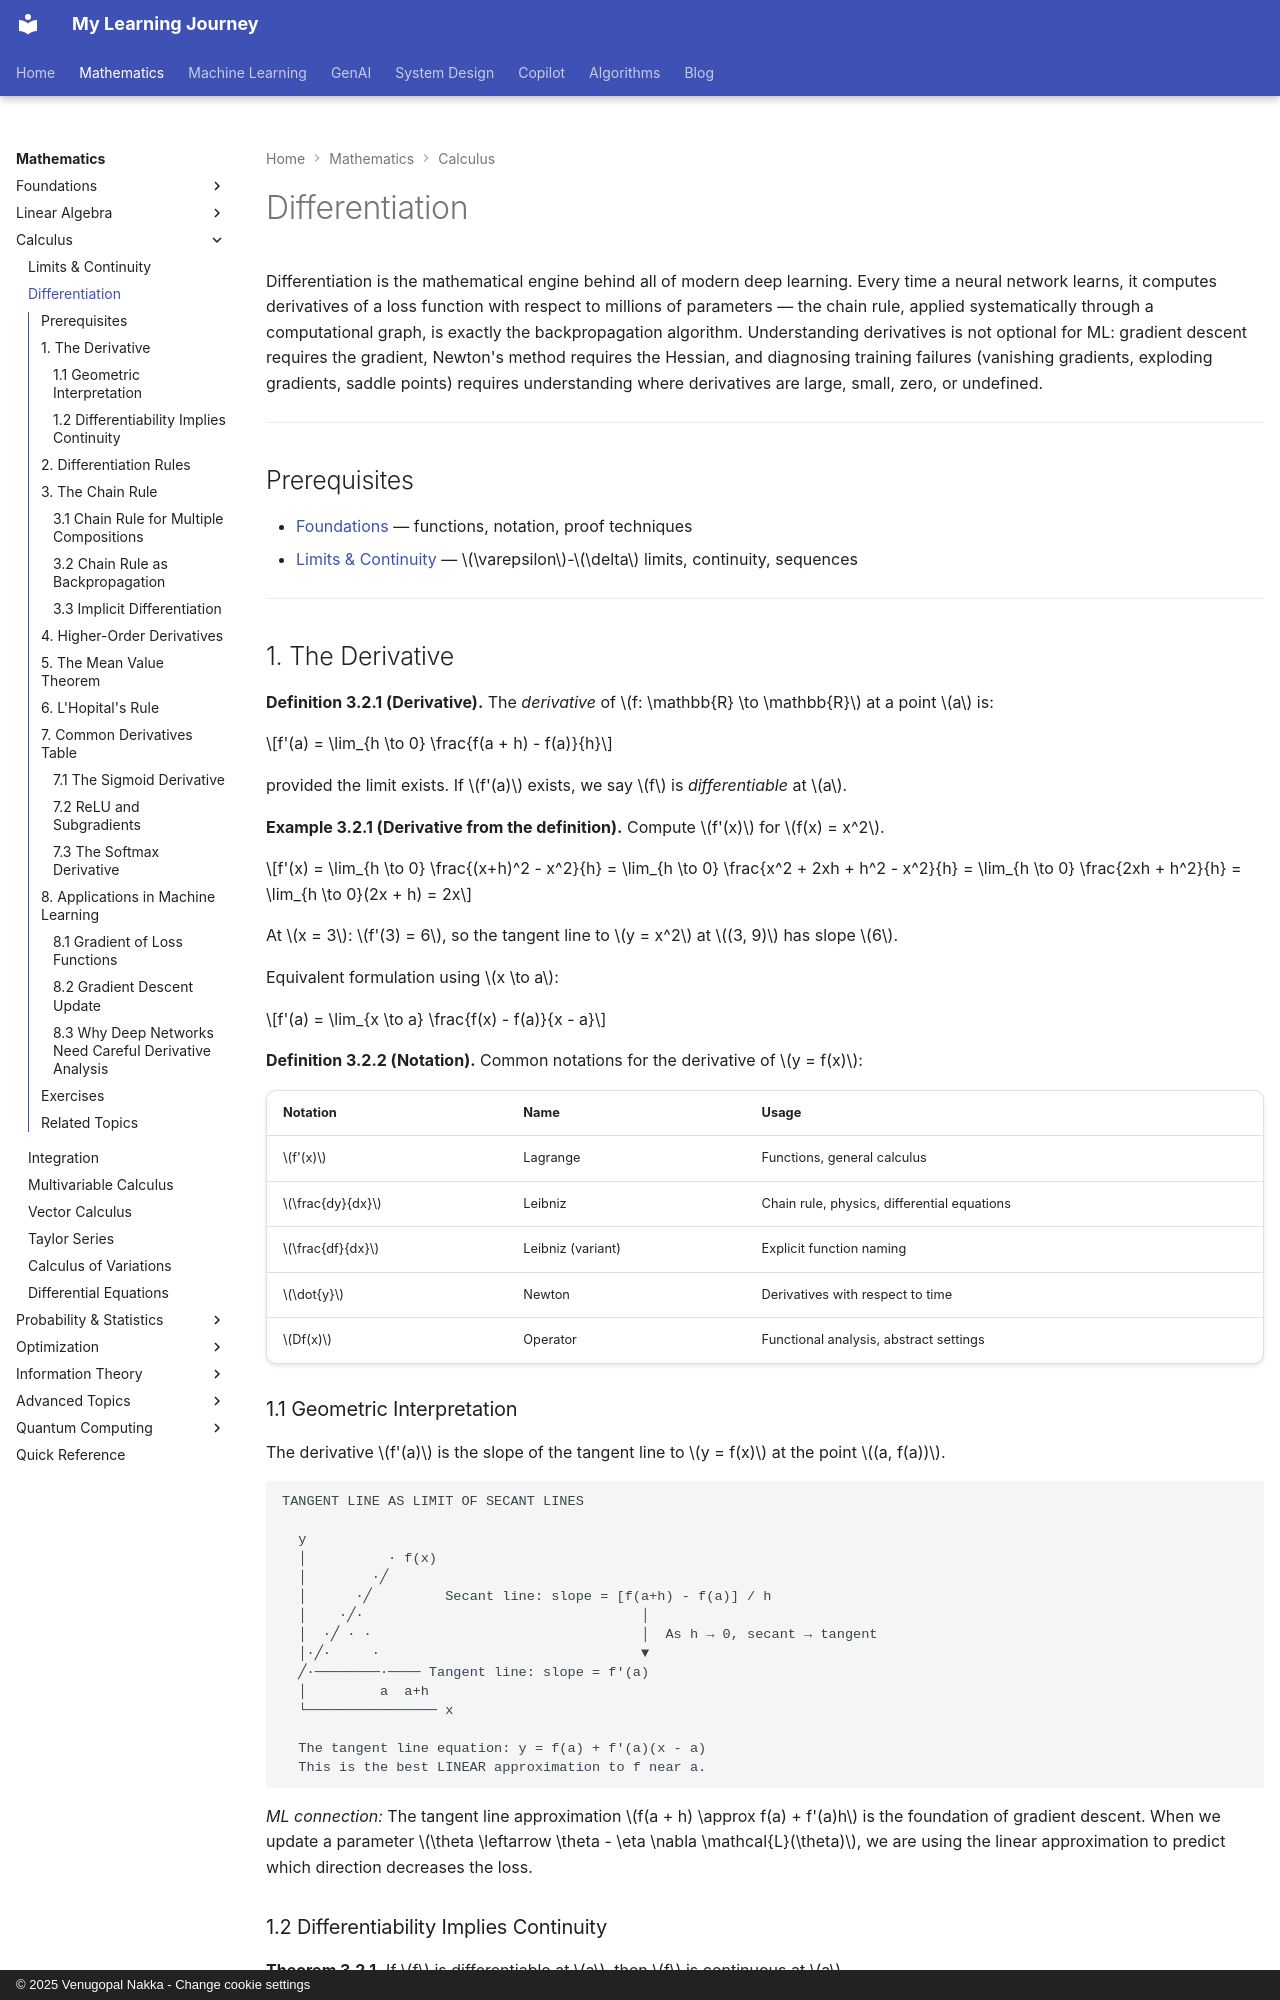

repository: nvgr-GenAI/my-learning · page: math/calculus/differentiation/index.html · generator: mkdocs · copyright: © 2025 Venugopal Nakka - Change cookie settings

# Differentiation

Differentiation is the mathematical engine behind all of modern deep learning. Every time a neural network learns, it computes derivatives of a loss function with respect to millions of parameters — the chain rule, applied systematically through a computational graph, is exactly the backpropagation algorithm. Understanding derivatives is not optional for ML: gradient descent requires the gradient, Newton's method requires the Hessian, and diagnosing training failures (vanishing gradients, exploding gradients, saddle points) requires understanding where derivatives are large, small, zero, or undefined.

---

## Prerequisites

- [Foundations](../foundations/index.md) — functions, notation, proof techniques
- [Limits & Continuity](limits-and-continuity.md) — $\varepsilon$-$\delta$ limits, continuity, sequences

---

## 1. The Derivative

**Definition 3.2.1 (Derivative).** The *derivative* of $f: \mathbb{R} \to \mathbb{R}$ at a point $a$ is:

$$f'(a) = \lim_{h \to 0} \frac{f(a + h) - f(a)}{h}$$

provided the limit exists. If $f'(a)$ exists, we say $f$ is *differentiable* at $a$.

**Example 3.2.1 (Derivative from the definition).** Compute $f'(x)$ for $f(x) = x^2$.

$$f'(x) = \lim_{h \to 0} \frac{(x+h)^2 - x^2}{h} = \lim_{h \to 0} \frac{x^2 + 2xh + h^2 - x^2}{h} = \lim_{h \to 0} \frac{2xh + h^2}{h} = \lim_{h \to 0}(2x + h) = 2x$$

At $x = 3$: $f'(3) = 6$, so the tangent line to $y = x^2$ at $(3, 9)$ has slope $6$.

Equivalent formulation using $x \to a$:

$$f'(a) = \lim_{x \to a} \frac{f(x) - f(a)}{x - a}$$

**Definition 3.2.2 (Notation).** Common notations for the derivative of $y = f(x)$:

| Notation | Name | Usage |
|----------|------|-------|
| $f'(x)$ | Lagrange | Functions, general calculus |
| $\frac{dy}{dx}$ | Leibniz | Chain rule, physics, differential equations |
| $\frac{df}{dx}$ | Leibniz (variant) | Explicit function naming |
| $\dot{y}$ | Newton | Derivatives with respect to time |
| $Df(x)$ | Operator | Functional analysis, abstract settings |

### 1.1 Geometric Interpretation

The derivative $f'(a)$ is the slope of the tangent line to $y = f(x)$ at the point $(a, f(a))$.

```
TANGENT LINE AS LIMIT OF SECANT LINES

  y
  │          · f(x)
  │        ·╱
  │      ·╱         Secant line: slope = [f(a+h) - f(a)] / h
  │    ·╱·                                  │
  │  ·╱ · ·                                 │  As h → 0, secant → tangent
  │·╱·     ·                                ▼
  ╱·────────·──── Tangent line: slope = f'(a)
  │         a  a+h
  └──────────────── x

  The tangent line equation: y = f(a) + f'(a)(x - a)
  This is the best LINEAR approximation to f near a.
```

*ML connection:* The tangent line approximation $f(a + h) \approx f(a) + f'(a)h$ is the foundation of gradient descent. When we update a parameter $\theta \leftarrow \theta - \eta \nabla \mathcal{L}(\theta)$, we are using the linear approximation to predict which direction decreases the loss.

### 1.2 Differentiability Implies Continuity

**Theorem 3.2.1.** If $f$ is differentiable at $a$, then $f$ is continuous at $a$.

*Proof.* $\lim_{x \to a} [f(x) - f(a)] = \lim_{x \to a} \frac{f(x) - f(a)}{x - a} \cdot (x - a) = f'(a) \cdot 0 = 0$. So $\lim_{x \to a} f(x) = f(a)$. $\square$

The converse is false: $f(x) = |x|$ is continuous at $0$ but not differentiable there (the left and right limits of the difference quotient differ).

*ML connection:* The ReLU function $\text{ReLU}(x) = \max(0, x)$ is continuous everywhere but not differentiable at $x = 0$. This does not prevent its use in neural networks — we use *subgradients* at the kink (see Section 7).

---
